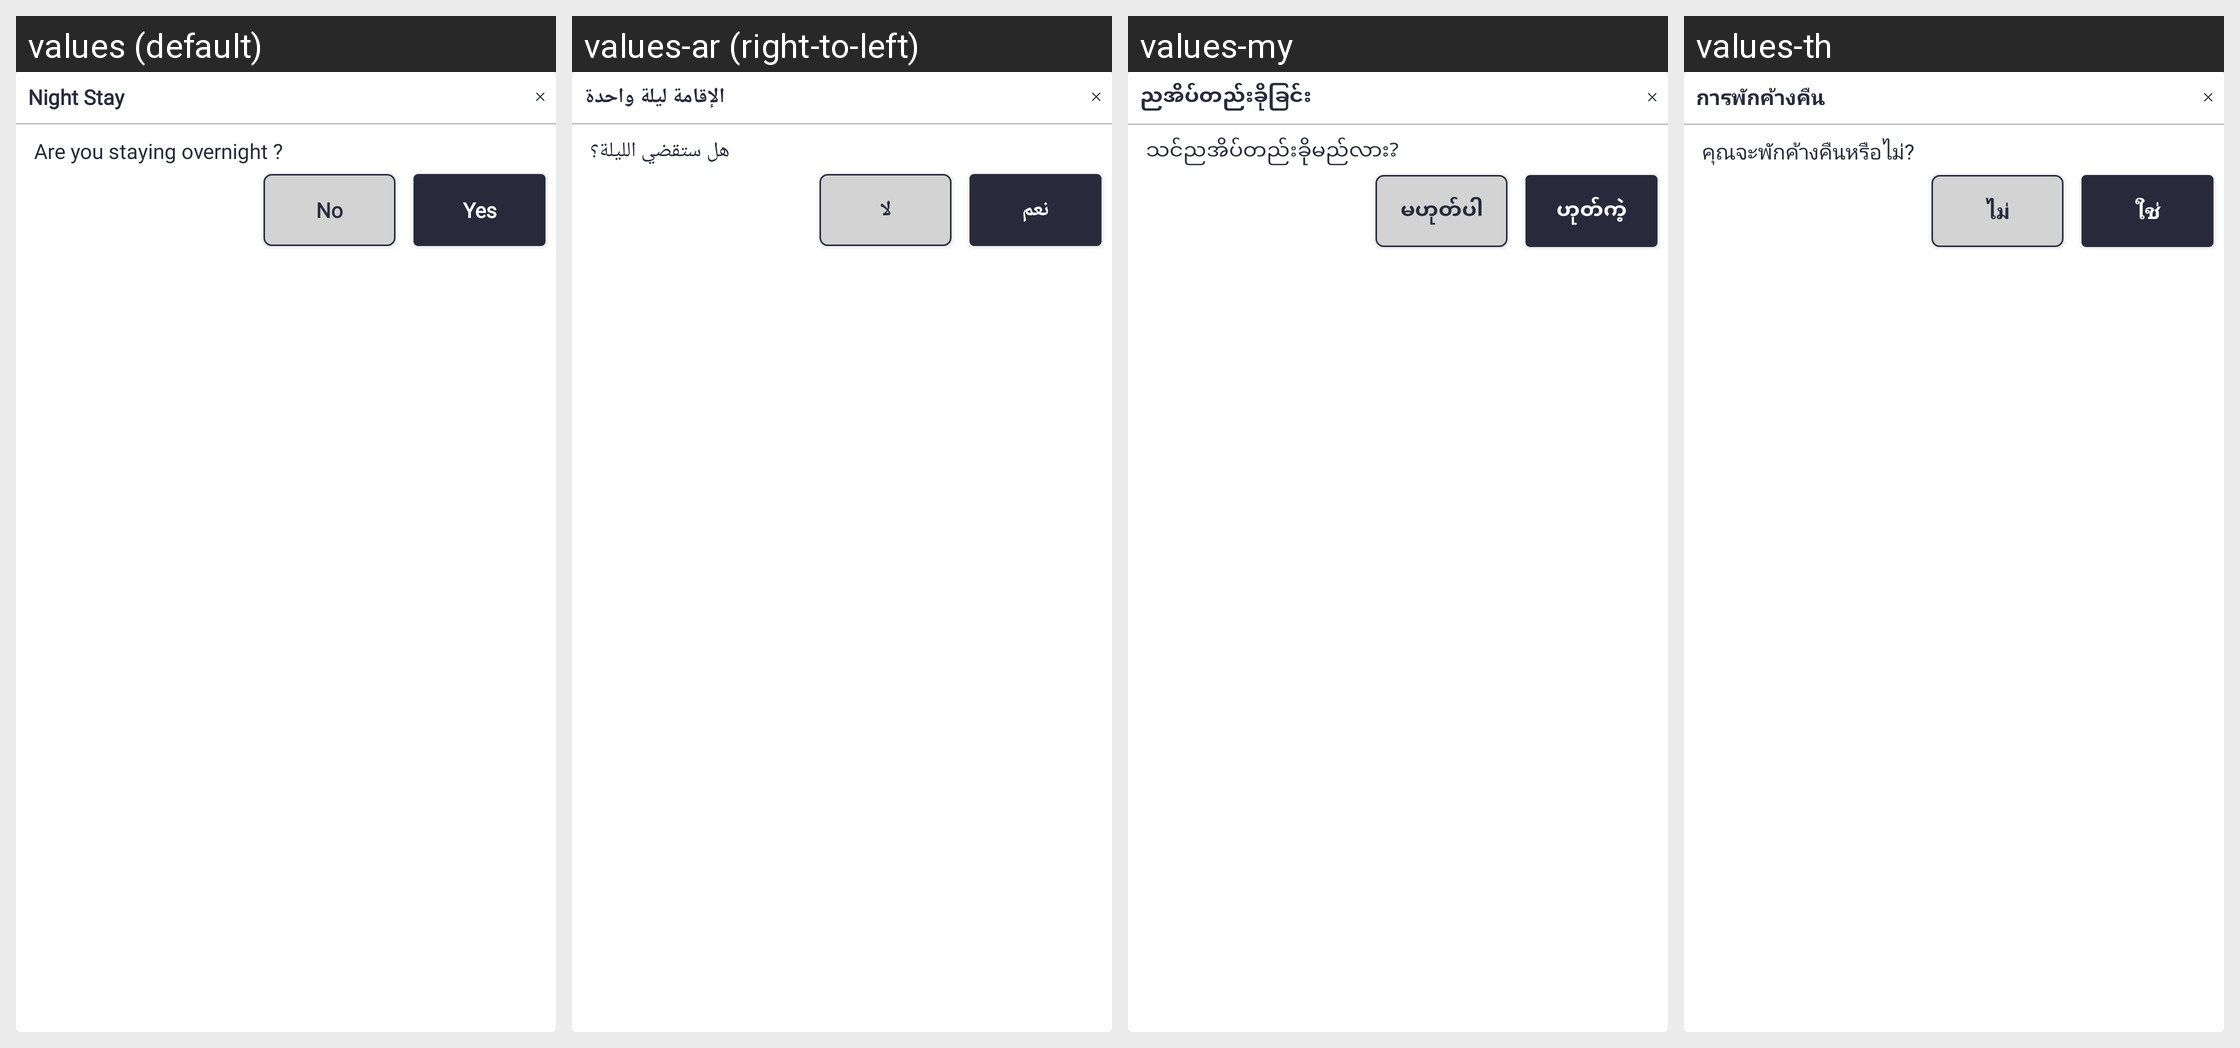

The Android screen above is rendered under several locales of the same app. Produce the string resources it draws, with the default and per-locale values.
Android screen res/layout/popup_night_stay.xml rendered under 4 locales, left to right: values (default), values-ar (right-to-left), values-my, values-th. Device: Nexus 5 (rendered at 1080×1920; each locale shown at half size, 540×960, under a caption strip naming it); theme Theme.SANCLM.
Other locales in the repository, not shown: values-es, values-fr, values-pt, values-ru, values-vi, values-zh.
Strings drawn on this screen, with the default value and each locale's value (text and hints the layout hard-codes, and strings that could not be matched under every locale, appear in the picture but are not listed):

night_stay
  values: Night Stay
  values-ar: الإقامة ليلة واحدة
  values-my: ညအိပ်တည်းခိုခြင်း
  values-th: การพักค้างคืน

are_you_staying_overnight
  values: Are you staying overnight ?
  values-ar: هل ستقضي الليلة؟
  values-my: သင်ညအိပ်တည်းခိုမည်လား?
  values-th: คุณจะพักค้างคืนหรือไม่?

no
  values: No
  values-ar: لا
  values-my: မဟုတ်ပါ
  values-th: ไม่

yes
  values: Yes
  values-ar: نعم
  values-my: ဟုတ်ကဲ့
  values-th: ใช่
